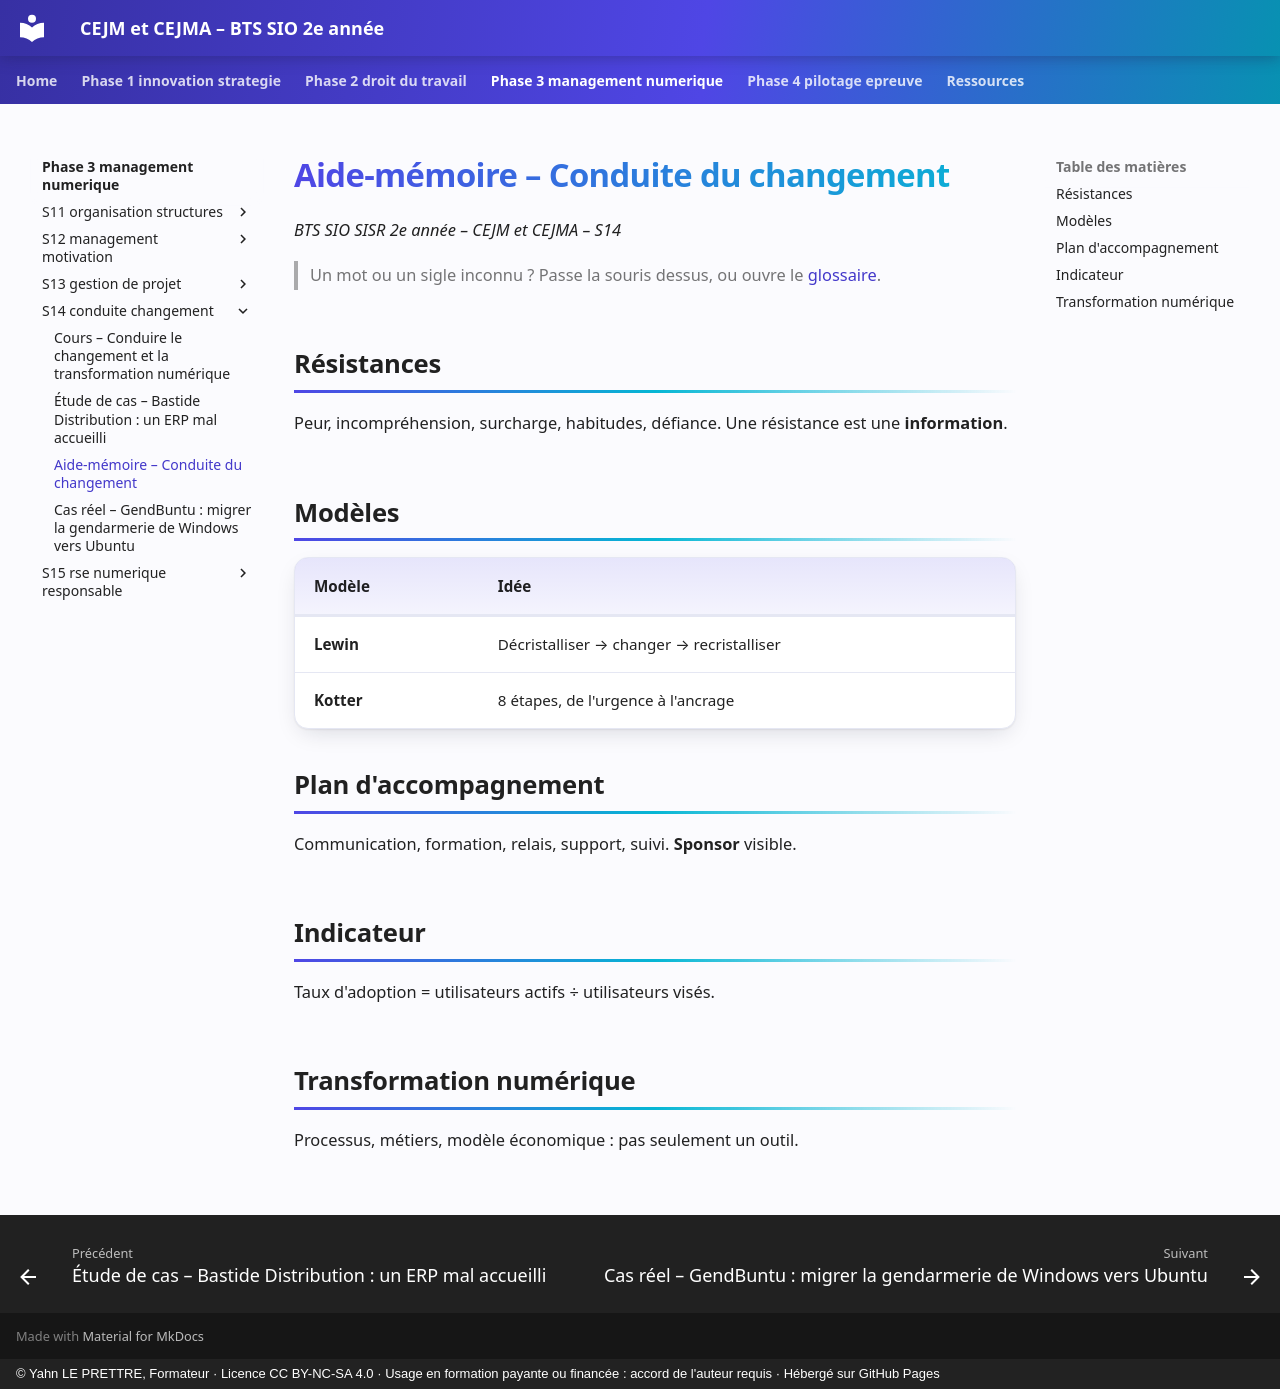

repository: YahnLP/bts2-sio-sisr-cejma · page: phase-3-management-numerique/S14-conduite-changement/03-aide-memoire/index.html · generator: mkdocs · copyright: © Yahn LE PRETTRE, Formateur · Licence CC BY-NC-SA 4.0 · Usage en formation payante ou financée : accord de l'auteur requis · Hébergé sur GitHub Pages

# Aide-mémoire – Conduite du changement

*BTS SIO SISR 2e année – CEJM et CEJMA – S14*

> Un mot ou un sigle inconnu ? Passe la souris dessus, ou ouvre le [glossaire](../../ressources/glossaire.md).

## Résistances

Peur, incompréhension, surcharge, habitudes, défiance. Une résistance est une **information**.

## Modèles

| Modèle | Idée |
|---|---|
| **Lewin** | Décristalliser → changer → recristalliser |
| **Kotter** | 8 étapes, de l'urgence à l'ancrage |

## Plan d'accompagnement

Communication, formation, relais, support, suivi. **Sponsor** visible.

## Indicateur

Taux d'adoption = utilisateurs actifs ÷ utilisateurs visés.

## Transformation numérique

Processus, métiers, modèle économique : pas seulement un outil.
